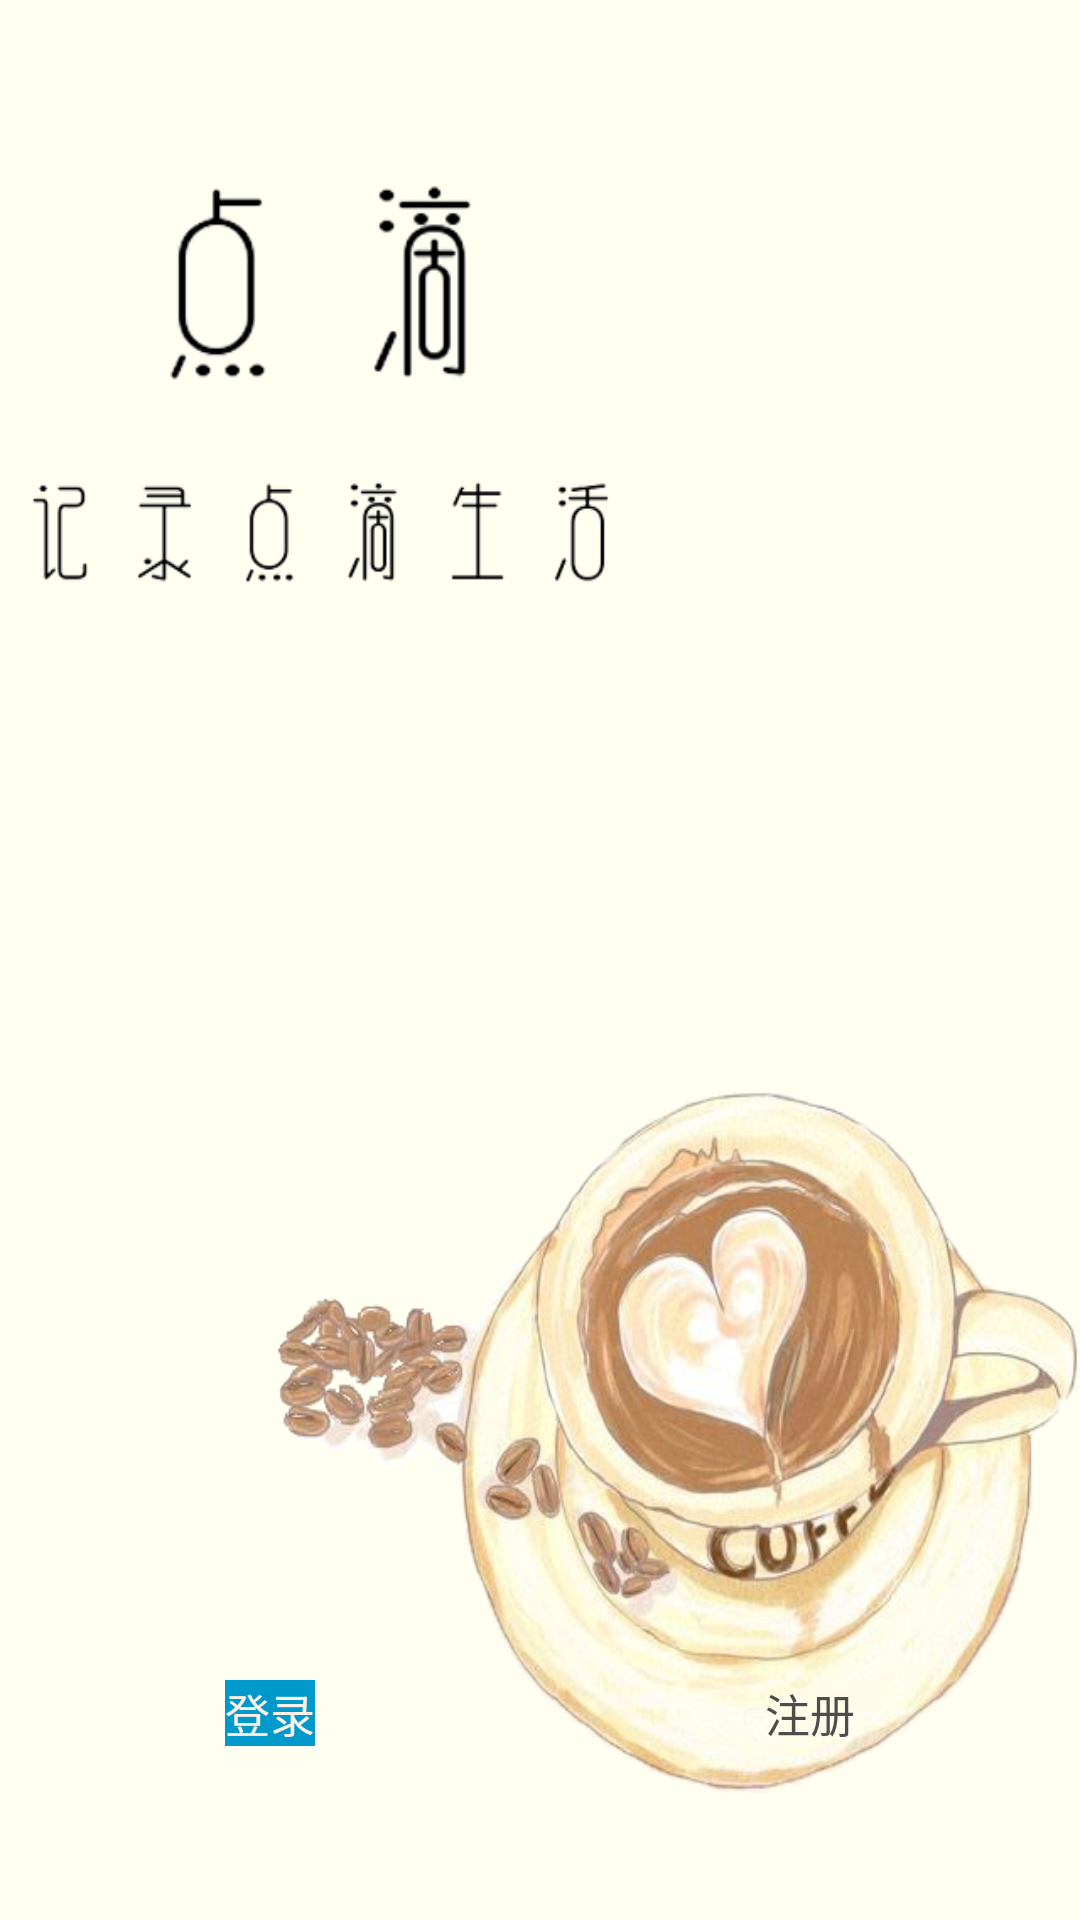

Layout XML and referenced resources for this Android screen:
<!-- AndroidManifest.xml: application theme AppTheme -->
<!-- res/layout/cover_layout.xml -->
<?xml version="1.0" encoding="utf-8"?>
<RelativeLayout xmlns:android="http://schemas.android.com/apk/res/android"
    android:layout_width="match_parent"
    android:layout_height="match_parent"
    android:background="@drawable/cover"
    android:gravity="bottom" >

    <LinearLayout
        android:layout_width="match_parent"
        android:layout_height="60dp"
        android:layout_alignParentBottom="true"
        android:layout_marginBottom="20dp"
        android:orientation="horizontal" >

        <LinearLayout
            android:layout_width="wrap_content"
            android:layout_height="wrap_content"
            android:layout_weight="1"
            android:gravity="center_horizontal" 
            android:orientation="horizontal">

            <Button
                android:id="@+id/cover_login_button"
                android:layout_width="wrap_content"
                android:layout_height="wrap_content"
                android:background="@drawable/selector_login_button"
                android:textColor="#FAF0E6"
                android:textSize="15sp" 
                android:text="@string/login_button"/>
        </LinearLayout>
     
        <LinearLayout
            android:layout_width="wrap_content"
            android:layout_height="wrap_content"
            android:layout_weight="1"
            android:gravity="center_horizontal" >

            <Button
                android:id="@+id/cover_register_button"
                android:layout_width="wrap_content"
                android:layout_height="wrap_content"
                android:background="@drawable/selector_menu_button"
                android:text="@string/register_button"
                android:textColor="#4D4D4D"
                android:textSize="15sp" />
        </LinearLayout>
    </LinearLayout>

    

</RelativeLayout>
<!-- resources referenced by this layout -->
<resources>
  <!-- drawable cover: png bitmap (drawable-hdpi, 197269 bytes) -->
  <!-- drawable selector_login_button (drawable-hdpi) -->
  <?xml version="1.0" encoding="utf-8"?>
  <selector xmlns:android="http://schemas.android.com/apk/res/android" >
      
      
      <item
          android:state_pressed="false"
          android:drawable="@android:color/holo_blue_dark">
      </item>
      
      <item
          android:state_pressed="true"
          android:drawable="@android:color/white">
      </item>
     
  
  </selector>
  <!-- drawable selector_menu_button (drawable-hdpi) -->
  <?xml version="1.0" encoding="utf-8"?>
  <selector xmlns:android="http://schemas.android.com/apk/res/android" >
      
      <item
          android:state_pressed="false"
          android:drawable="@android:color/transparent">
      </item>
      
      <item
          android:state_pressed="true"
          android:drawable="@android:color/darker_gray">
      </item>
  
  </selector>
  <string name="login_button">登录</string>
  <string name="register_button">注册</string>
  <style name="AppTheme" parent="AppBaseTheme">
          
      </style>
  <style name="AppBaseTheme" parent="android:Theme.Light">
          
      </style>
</resources>
